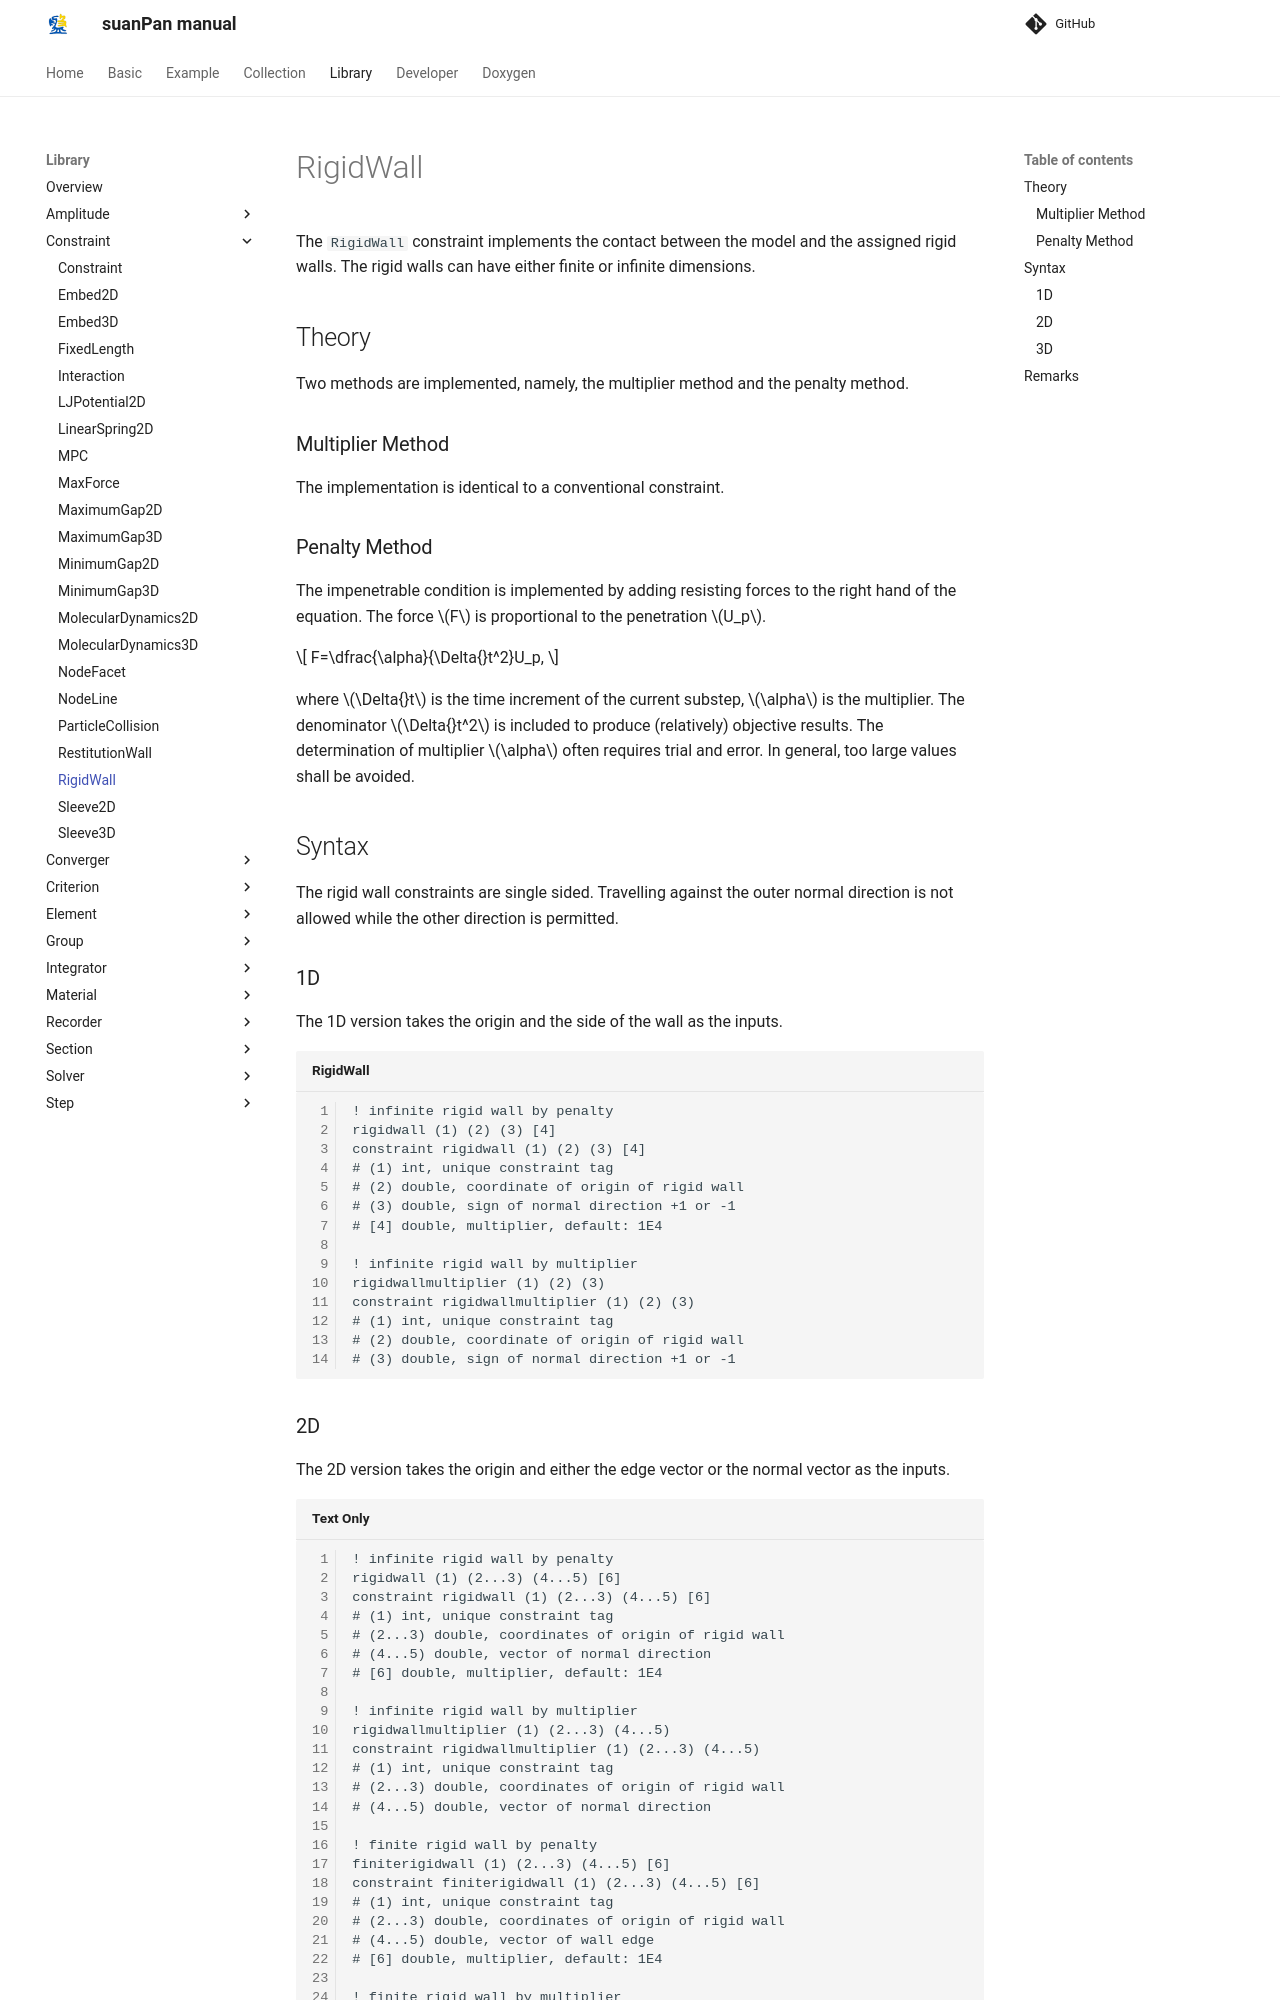

repository: TLCFEM/suanPan-manual · page: 4.4/Library/Constraint/RigidWall/index.html · generator: mkdocs

# RigidWall

The `RigidWall` constraint implements the contact between the model and the assigned rigid walls.
The rigid walls can have either finite or infinite dimensions.

## Theory

Two methods are implemented, namely, the multiplier method and the penalty method.

### Multiplier Method

The implementation is identical to a conventional constraint.

### Penalty Method

The impenetrable condition is implemented by adding resisting forces to the right hand of the equation.
The force $$F$$ is proportional to the penetration $$U_p$$.

$$
F=\dfrac{\alpha}{\Delta{}t^2}U_p,
$$

where $$\Delta{}t$$ is the time increment of the current substep, $$\alpha$$ is the multiplier.
The denominator $$\Delta{}t^2$$ is included to produce (relatively) objective results.
The determination of multiplier $$\alpha$$ often requires trial and error.
In general, too large values shall be avoided.

## Syntax

The rigid wall constraints are single sided.
Travelling against the outer normal direction is not allowed while the other direction is permitted.

### 1D

The 1D version takes the origin and the side of the wall as the inputs.

```text title="RigidWall"
! infinite rigid wall by penalty
rigidwall (1) (2) (3) [4]
constraint rigidwall (1) (2) (3) [4]
# (1) int, unique constraint tag
# (2) double, coordinate of origin of rigid wall
# (3) double, sign of normal direction +1 or -1
# [4] double, multiplier, default: 1E4

! infinite rigid wall by multiplier
rigidwallmultiplier (1) (2) (3)
constraint rigidwallmultiplier (1) (2) (3)
# (1) int, unique constraint tag
# (2) double, coordinate of origin of rigid wall
# (3) double, sign of normal direction +1 or -1
```
